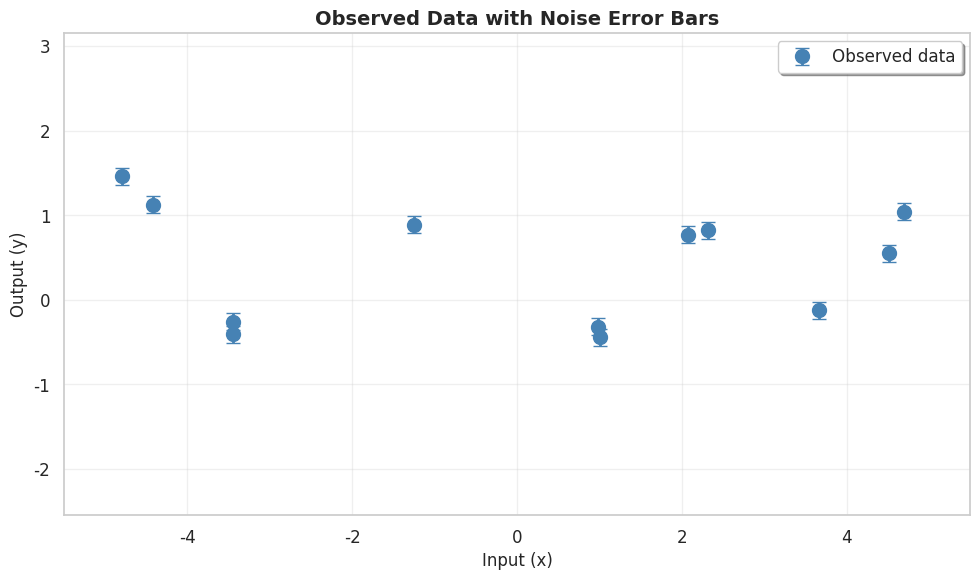
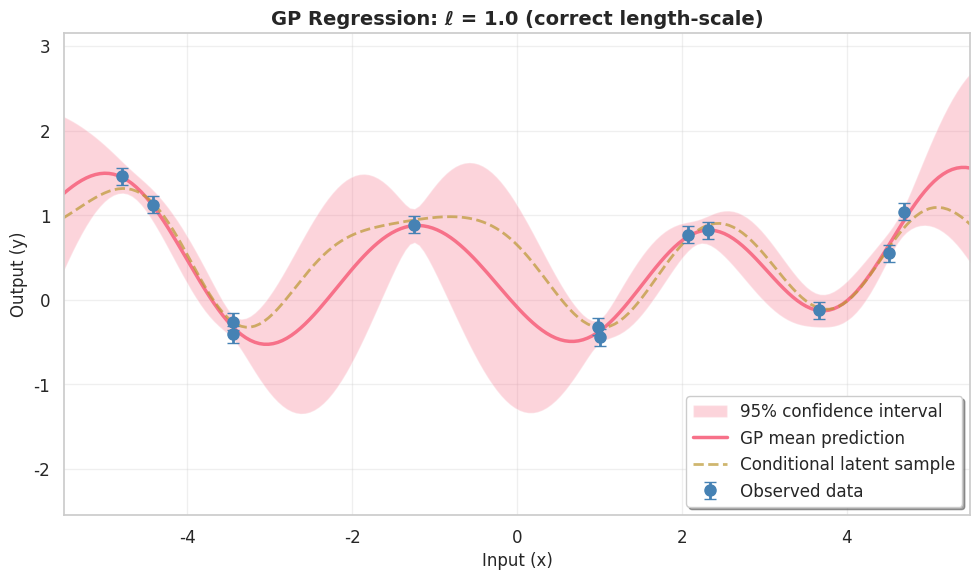
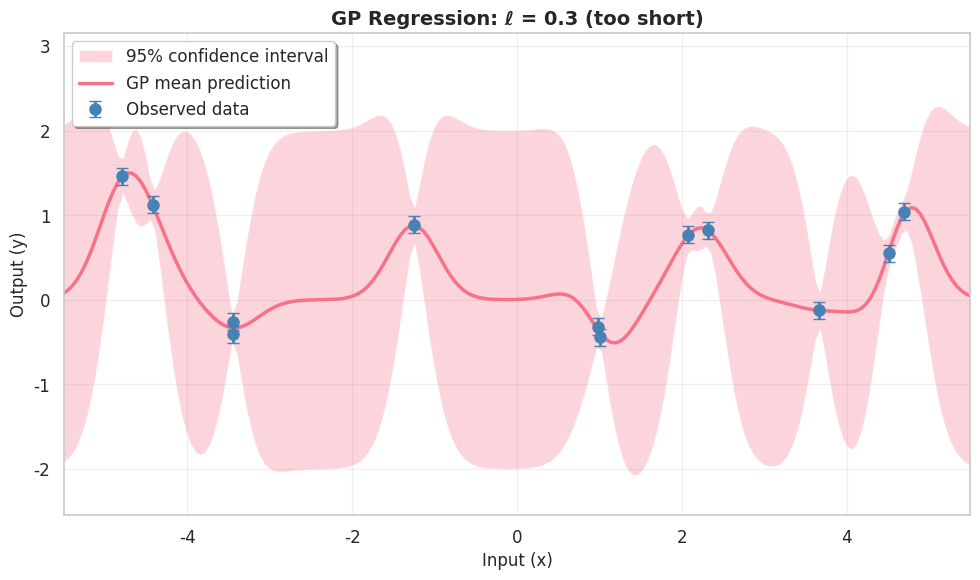
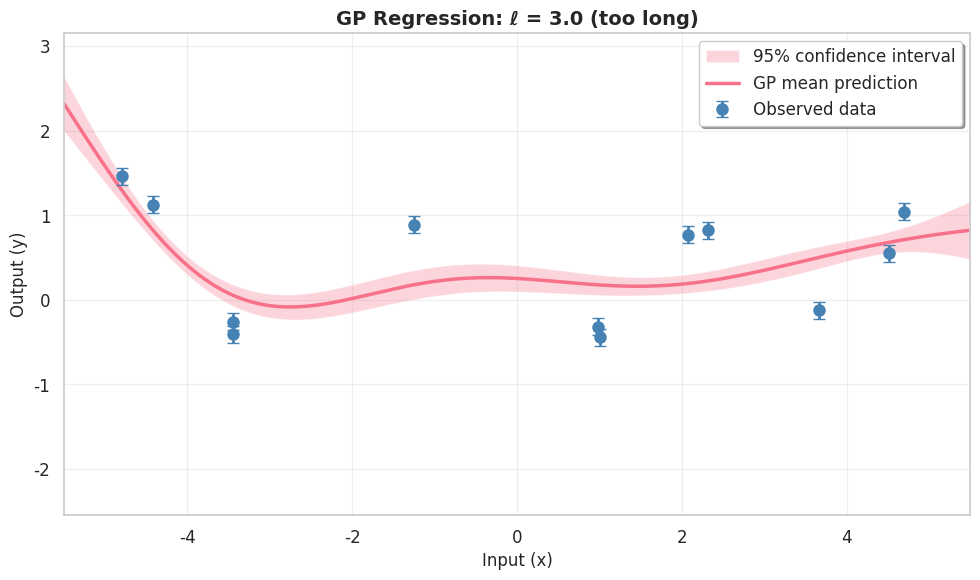
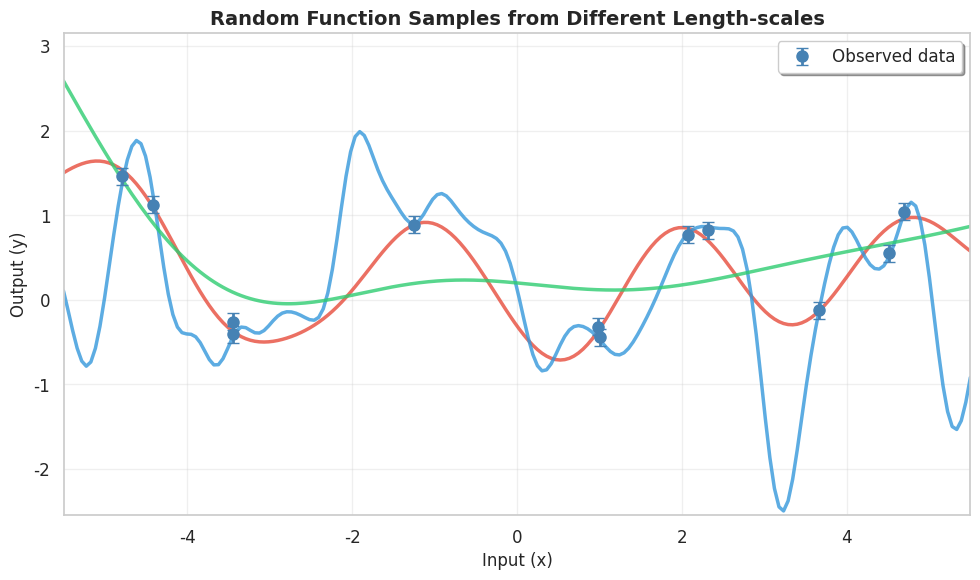

Reproduce these figures in Python, in order.
import numpy as np
import matplotlib.pyplot as plt
import seaborn as sns

# -----------------------------------------------------------
# 1. Squared Exponential Kernel (Rasmussen & Williams notation)
# -----------------------------------------------------------


def squared_exponential(x1, x2, lengthscale=1.0, variance=1.0):
    dists = np.subtract.outer(x1, x2)**2
    return variance * np.exp(-0.5 * dists / lengthscale**2)


# -----------------------------------------------------------
# 2. Generate Synthetic Data (Signal + Noise)
# -----------------------------------------------------------
np.random.seed(42)

N = 12
X_train = np.random.uniform(-5, 5, size=N)
X_train.sort()

ell_true = 1.0     # true lengthscale
sf_true = 1.0     # true signal variance
sn_true = 0.1     # true noise std.dev

K = squared_exponential(
    X_train, X_train, lengthscale=ell_true, variance=sf_true**2)
f = np.random.multivariate_normal(np.zeros(N), K)
y = f + np.random.normal(0, sn_true, size=N)

X_test = np.linspace(-5.5, 5.5, 200)

# -----------------------------------------------------------
# 3. GP Posterior Computation
# -----------------------------------------------------------


def gp_posterior(X, y, X_star, ell, sf, sn):
    K = squared_exponential(X, X,       lengthscale=ell, variance=sf**2)
    Ks = squared_exponential(X, X_star,  lengthscale=ell, variance=sf**2)
    Kss = squared_exponential(X_star, X_star, lengthscale=ell, variance=sf**2)

    Ky = K + sn**2 * np.eye(len(X))
    L = np.linalg.cholesky(Ky + 1e-10*np.eye(len(X)))

    alpha = np.linalg.solve(L.T, np.linalg.solve(L, y))
    mu = Ks.T @ alpha

    v = np.linalg.solve(L, Ks)
    cov = Kss - v.T @ v

    return mu, cov


# -----------------------------------------------------------
# 4. Conditional Latent Function Sample (for panel a)
# -----------------------------------------------------------
K_xx = squared_exponential(
    X_train, X_train, lengthscale=ell_true, variance=sf_true**2)
K_xxs = squared_exponential(
    X_train, X_test,  lengthscale=ell_true, variance=sf_true**2)
K_xsx = K_xxs.T
K_xsxs = squared_exponential(
    X_test, X_test,  lengthscale=ell_true, variance=sf_true**2)

L_true = np.linalg.cholesky(K_xx + 1e-10*np.eye(len(X_train)))
alpha_t = np.linalg.solve(L_true.T, np.linalg.solve(L_true, f))
mu_fs = K_xsx @ alpha_t
cov_fs = K_xsxs - K_xsx @ np.linalg.solve(K_xx, K_xxs)

f_star = np.random.multivariate_normal(
    mu_fs, cov_fs + 1e-10*np.eye(len(X_test)))

# -----------------------------------------------------------
# 5. GP Posteriors for Various Hyperparameters
# -----------------------------------------------------------
ell_values = [1.0, 0.3, 3.0]
posts = {ell: gp_posterior(X_train, y, X_test, ell, sf_true, sn_true)
         for ell in ell_values}

# -----------------------------------------------------------
# 6. Plot: Data Only + Three GP Fits (3 Separate Plots)
# -----------------------------------------------------------

# Set seaborn theme for nicer plots
sns.set_theme(style="whitegrid", palette="husl")
sns.set_context("notebook", font_scale=1.1)

# get y ranges:
# Collect all y-values that influence scaling
y_min = np.min(y - sn_true)
y_max = np.max(y + sn_true)

# Also include GP posterior ranges
for ell in ell_values:
    mu, cov = posts[ell]
    sd = np.sqrt(np.diag(cov))
    y_min = min(y_min, np.min(mu - 2*sd))
    y_max = max(y_max, np.max(mu + 2*sd))

# Optional: include conditional latent sample (panel a)
y_min = min(y_min, np.min(f_star))
y_max = max(y_max, np.max(f_star))

# Add a small margin
margin = 0.1 * (y_max - y_min)
y_min -= margin
y_max += margin

# ----- Plot 0: Data Only (No Fitted Function) -----
fig0, ax0 = plt.subplots(figsize=(10, 6))

ax0.errorbar(
    X_train, y, yerr=sn_true,
    fmt='o', ms=10, elinewidth=2, capsize=5, label="Observed data", color='steelblue'
)

ax0.set_title("Observed Data with Noise Error Bars",
              fontsize=14, fontweight='bold')
ax0.set_xlabel("Input (x)", fontsize=12)
ax0.set_ylabel("Output (y)", fontsize=12)
ax0.set_xlim(-5.5, 5.5)
ax0.set_ylim(y_min, y_max)
ax0.legend(loc='best', frameon=True, shadow=True)
ax0.grid(True, alpha=0.3)
plt.tight_layout()
plt.savefig("gp_plot_data_only.png", dpi=150, bbox_inches='tight')
plt.show()

# ----- Plot 1: GP Regression with ℓ = 1.0 (correct) -----
fig1, ax1 = plt.subplots(figsize=(10, 6))
ell = 1.0
mu, cov = posts[ell]
sd = np.sqrt(np.diag(cov))

ax1.fill_between(X_test, mu - 2*sd, mu + 2*sd, alpha=0.3,
                 label="95% confidence interval")
ax1.plot(X_test, mu, lw=2.5, label="GP mean prediction")
ax1.plot(X_test, f_star, "--", lw=2, alpha=0.7,
         label="Conditional latent sample")
ax1.errorbar(
    X_train, y, yerr=sn_true,
    fmt='o', ms=8, elinewidth=2, capsize=4, label="Observed data", color='steelblue'
)

ax1.set_title("GP Regression: ℓ = 1.0 (correct length-scale)",
              fontsize=14, fontweight='bold')
ax1.set_xlabel("Input (x)", fontsize=12)
ax1.set_ylabel("Output (y)", fontsize=12)
ax1.set_xlim(-5.5, 5.5)
ax1.set_ylim(y_min, y_max)
ax1.legend(loc='best', frameon=True, shadow=True)
ax1.grid(True, alpha=0.3)
plt.tight_layout()
plt.savefig("gp_plot_correct_lengthscale.png", dpi=150, bbox_inches='tight')
plt.show()

# ----- Plot 2: GP Regression with ℓ = 0.3 (too short) -----
fig2, ax2 = plt.subplots(figsize=(10, 6))
ell = 0.3
mu, cov = posts[ell]
sd = np.sqrt(np.diag(cov))

ax2.fill_between(X_test, mu - 2*sd, mu + 2*sd, alpha=0.3,
                 label="95% confidence interval")
ax2.plot(X_test, mu, lw=2.5, label="GP mean prediction")
ax2.errorbar(
    X_train, y, yerr=sn_true,
    fmt='o', ms=8, elinewidth=2, capsize=4, label="Observed data", color='steelblue'
)

ax2.set_title("GP Regression: ℓ = 0.3 (too short)",
              fontsize=14, fontweight='bold')
ax2.set_xlabel("Input (x)", fontsize=12)
ax2.set_ylabel("Output (y)", fontsize=12)
ax2.set_xlim(-5.5, 5.5)
ax2.set_ylim(y_min, y_max)
ax2.legend(loc='best', frameon=True, shadow=True)
ax2.grid(True, alpha=0.3)
plt.tight_layout()
plt.savefig("gp_plot_short_lengthscale.png", dpi=150, bbox_inches='tight')
plt.show()

# ----- Plot 3: GP Regression with ℓ = 3.0 (too long) -----
fig3, ax3 = plt.subplots(figsize=(10, 6))
ell = 3.0
mu, cov = posts[ell]
sd = np.sqrt(np.diag(cov))

ax3.fill_between(X_test, mu - 2*sd, mu + 2*sd, alpha=0.3,
                 label="95% confidence interval")
ax3.plot(X_test, mu, lw=2.5, label="GP mean prediction")
ax3.errorbar(
    X_train, y, yerr=sn_true,
    fmt='o', ms=8, elinewidth=2, capsize=4, label="Observed data", color='steelblue'
)

ax3.set_title("GP Regression: ℓ = 3.0 (too long)",
              fontsize=14, fontweight='bold')
ax3.set_xlabel("Input (x)", fontsize=12)
ax3.set_ylabel("Output (y)", fontsize=12)
ax3.set_xlim(-5.5, 5.5)
ax3.set_ylim(y_min, y_max)
ax3.legend(loc='best', frameon=True, shadow=True)
ax3.grid(True, alpha=0.3)
plt.tight_layout()
plt.savefig("gp_plot_long_lengthscale.png", dpi=150, bbox_inches='tight')
plt.show()

# ----- Plot 4: Random Function Samples from All Three Cases -----
fig4, ax4 = plt.subplots(figsize=(10, 6))

# Sample one random function from each posterior
colors = ['#e74c3c', '#3498db', '#2ecc71']  # red, blue, green
for ell, color in zip(ell_values, colors):
    mu, cov = posts[ell]
    # Draw one random sample from the posterior
    sample = np.random.multivariate_normal(mu, cov + 1e-10*np.eye(len(X_test)))
    ax4.plot(X_test, sample, lw=2.5, alpha=0.8, color=color)

# Plot the data
ax4.errorbar(
    X_train, y, yerr=sn_true,
    fmt='o', ms=8, elinewidth=2, capsize=4, color='steelblue', label="Observed data"
)

ax4.set_title("Random Function Samples from Different Length-scales",
              fontsize=14, fontweight='bold')
ax4.set_xlabel("Input (x)", fontsize=12)
ax4.set_ylabel("Output (y)", fontsize=12)
ax4.set_xlim(-5.5, 5.5)
ax4.set_ylim(y_min, y_max)
ax4.legend(loc='best', frameon=True, shadow=True)
ax4.grid(True, alpha=0.3)
plt.tight_layout()
plt.savefig("gp_plot_random_samples.png", dpi=150, bbox_inches='tight')
plt.show()
